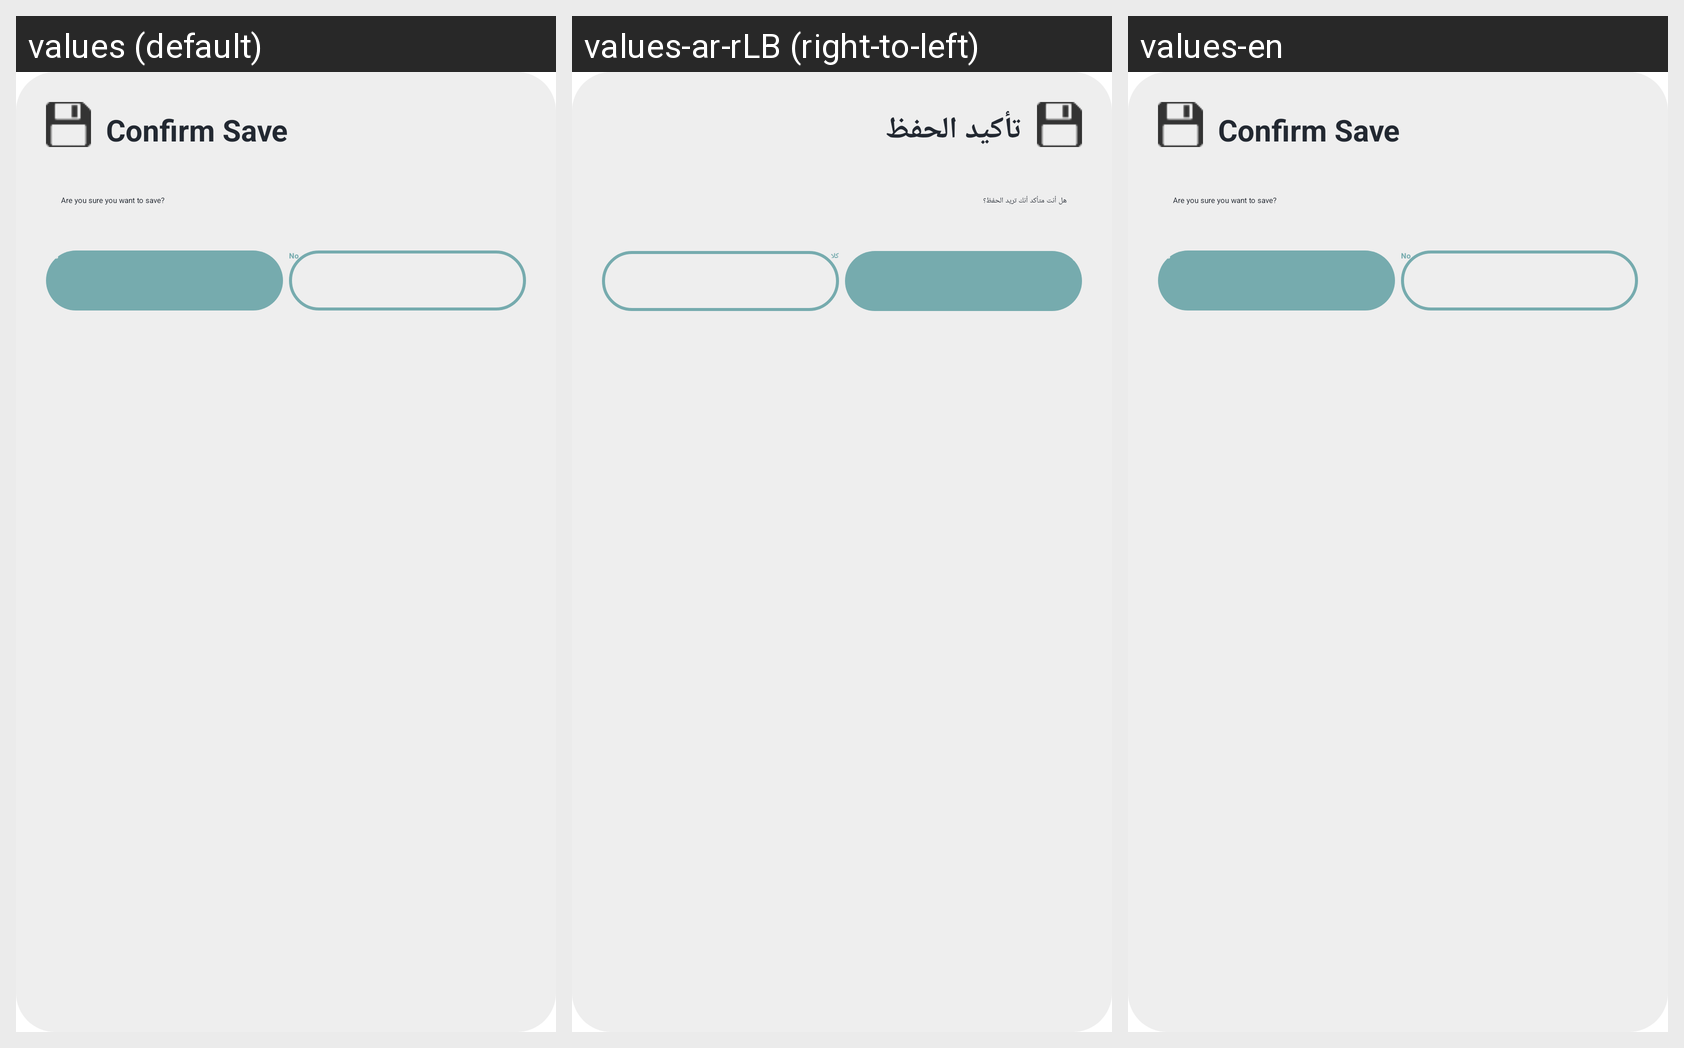

Here is an Android app screen in its default locale and in the app's own translations. Write out the translated-string differences for the strings that appear on this screen.
Android screen res/layout/edit_mode_dialog.xml rendered under 3 locales, left to right: values (default), values-ar-rLB (right-to-left), values-en. Device: Nexus 5 (rendered at 1080×1920; each locale shown at half size, 540×960, under a caption strip naming it); theme Theme.Project.
Strings drawn on this screen, with the default value and each locale's value (text and hints the layout hard-codes, and strings that could not be matched under every locale, appear in the picture but are not listed):

confirm_save_title
  values: Confirm Save
  values-ar-rLB: تأكيد الحفظ
  values-en: Confirm Save

confirm_save_body
  values: Are you sure you want to save?
  values-ar-rLB: هل أنت متأكد أنك تريد الحفظ؟
  values-en: Are you sure you want to save?

yes
  values: Yes
  values-ar-rLB: نعم
  values-en: Yes

no
  values: No
  values-ar-rLB: كلا
  values-en: No
